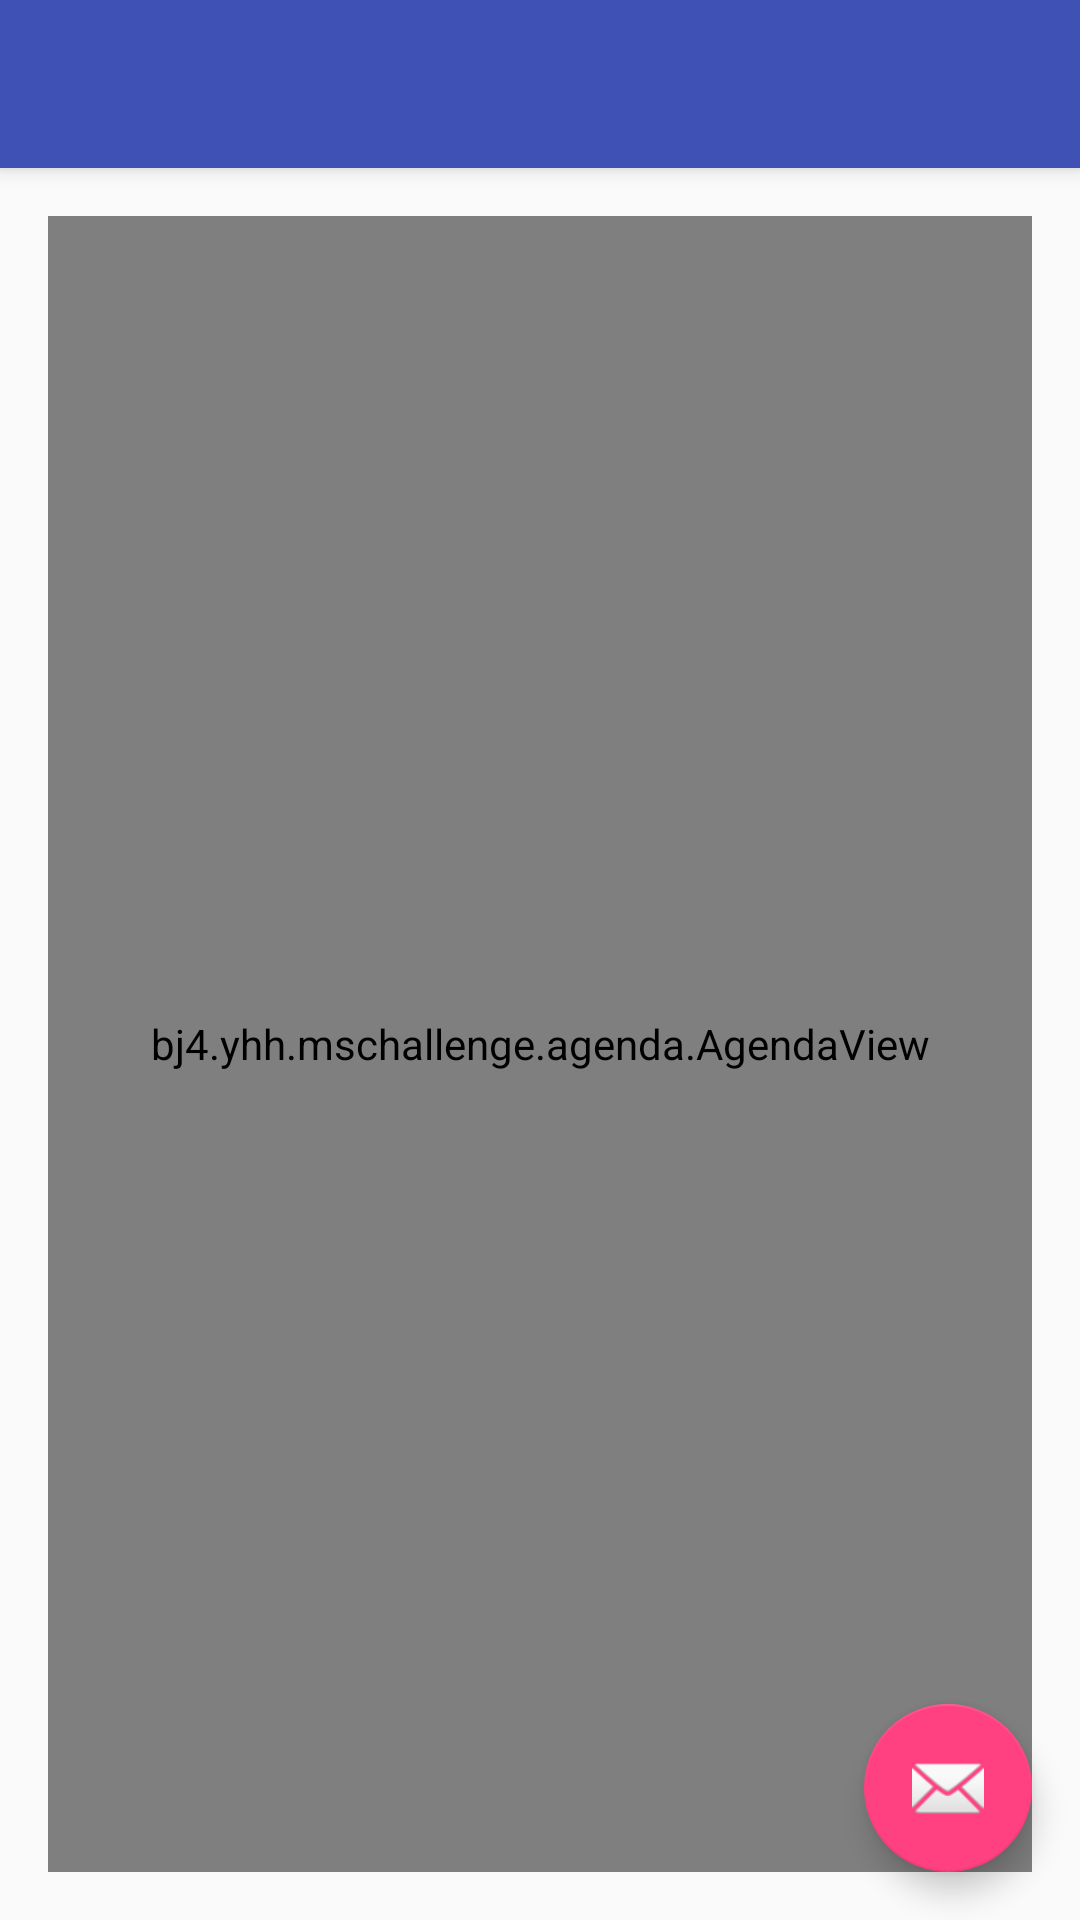

The Android layout XML behind this screen, and the referenced resources:
<!-- AndroidManifest.xml: activity theme AppTheme.NoActionBar -->
<!-- res/layout/activity_calendar.xml -->
<?xml version="1.0" encoding="utf-8"?>
<android.support.v4.widget.DrawerLayout xmlns:android="http://schemas.android.com/apk/res/android"
    xmlns:tools="http://schemas.android.com/tools"
    android:id="@+id/drawer_layout"
    android:layout_width="match_parent"
    android:layout_height="match_parent"
    android:fitsSystemWindows="true"
    tools:openDrawer="start">

    <include
        layout="@layout/app_bar_calendar"
        android:layout_width="match_parent"
        android:layout_height="match_parent" />

    <LinearLayout
        android:layout_width="240dp"
        android:layout_height="match_parent"
        android:layout_gravity="start"
        android:background="?android:windowBackground"
        android:orientation="vertical">

        <include layout="@layout/nav_header_calendar" />
    </LinearLayout>

</android.support.v4.widget.DrawerLayout>
<!-- res/layout/app_bar_calendar.xml (included above) -->
<?xml version="1.0" encoding="utf-8"?>
<android.support.design.widget.CoordinatorLayout xmlns:android="http://schemas.android.com/apk/res/android"
    xmlns:app="http://schemas.android.com/apk/res-auto"
    xmlns:tools="http://schemas.android.com/tools"
    android:layout_width="match_parent"
    android:layout_height="match_parent"
    android:fitsSystemWindows="true"
    tools:context="bj4.yhh.mschallenge.CalendarActivity">

    <android.support.design.widget.AppBarLayout
        android:layout_width="match_parent"
        android:layout_height="wrap_content"
        android:theme="@style/AppTheme.AppBarOverlay">

        <android.support.v7.widget.Toolbar
            android:id="@+id/toolbar"
            android:layout_width="match_parent"
            android:layout_height="?attr/actionBarSize"
            android:background="?attr/colorPrimary"
            app:popupTheme="@style/AppTheme.PopupOverlay" />

    </android.support.design.widget.AppBarLayout>

    <include layout="@layout/content_calendar" />

    <android.support.design.widget.FloatingActionButton
        android:id="@+id/fab"
        android:layout_width="wrap_content"
        android:layout_height="wrap_content"
        android:layout_gravity="bottom|end"
        android:layout_margin="@dimen/fab_margin"
        android:src="@android:drawable/ic_dialog_email" />

</android.support.design.widget.CoordinatorLayout>
<!-- res/layout/nav_header_calendar.xml (included above) -->
<?xml version="1.0" encoding="utf-8"?>
<LinearLayout xmlns:android="http://schemas.android.com/apk/res/android"
    android:layout_width="match_parent"
    android:layout_height="@dimen/nav_header_height"
    android:background="@drawable/side_nav_bar"
    android:gravity="bottom"
    android:orientation="vertical"
    android:paddingBottom="@dimen/activity_vertical_margin"
    android:paddingLeft="@dimen/activity_horizontal_margin"
    android:paddingRight="@dimen/activity_horizontal_margin"
    android:paddingTop="@dimen/activity_vertical_margin"
    android:theme="@style/ThemeOverlay.AppCompat.Dark">

    <ImageView
        android:id="@+id/imageView"
        android:layout_width="wrap_content"
        android:layout_height="wrap_content"
        android:paddingTop="@dimen/nav_header_vertical_spacing"
        android:src="@mipmap/ic_launcher" />

    <TextView
        android:layout_width="match_parent"
        android:layout_height="wrap_content"
        android:paddingTop="@dimen/nav_header_vertical_spacing"
        android:text="MS challenge"
        android:textAppearance="@style/TextAppearance.AppCompat.Body1" />

    <TextView
        android:id="@+id/textView"
        android:layout_width="wrap_content"
        android:layout_height="wrap_content"
        android:text="@string/app_author_name" />

</LinearLayout>
<!-- res/layout/content_calendar.xml (included above) -->
<?xml version="1.0" encoding="utf-8"?>
<RelativeLayout xmlns:android="http://schemas.android.com/apk/res/android"
    xmlns:app="http://schemas.android.com/apk/res-auto"
    xmlns:tools="http://schemas.android.com/tools"
    android:layout_width="match_parent"
    android:layout_height="match_parent"
    android:paddingBottom="@dimen/activity_vertical_margin"
    android:paddingLeft="@dimen/activity_horizontal_margin"
    android:paddingRight="@dimen/activity_horizontal_margin"
    android:paddingTop="@dimen/activity_vertical_margin"
    app:layout_behavior="@string/appbar_scrolling_view_behavior"
    tools:context="bj4.yhh.mschallenge.CalendarActivity"
    tools:showIn="@layout/app_bar_calendar">

    <bj4.yhh.mschallenge.calendar.CalendarPager
        android:id="@+id/calendar_pager"
        android:visibility="invisible"
        android:layout_width="match_parent"
        android:layout_height="wrap_content"></bj4.yhh.mschallenge.calendar.CalendarPager>


    <bj4.yhh.mschallenge.agenda.AgendaView
        android:id="@+id/agenda_view"
        android:layout_width="match_parent"
        android:layout_height="match_parent"
        android:layout_alignParentBottom="true"
        android:divider="#ffcccccc"
        android:dividerHeight="1dp"
        android:listSelector="?android:selectableItemBackground"></bj4.yhh.mschallenge.agenda.AgendaView>

</RelativeLayout>
<!-- resources referenced by this layout -->
<resources>
  <dimen name="activity_horizontal_margin">16dp</dimen>
  <dimen name="activity_vertical_margin">16dp</dimen>
  <dimen name="fab_margin">16dp</dimen>
  <dimen name="nav_header_height">160dp</dimen>
  <dimen name="nav_header_vertical_spacing">16dp</dimen>
  <!-- mipmap ic_launcher: png bitmap (mipmap-hdpi, 2278 bytes) -->
  <string name="app_author_name">YenHsun, Huang</string>
  <style name="AppTheme.AppBarOverlay" parent="ThemeOverlay.AppCompat.Dark.ActionBar" />
  <style name="AppTheme.PopupOverlay" parent="ThemeOverlay.AppCompat.Light" />
  <style name="AppTheme.NoActionBar">
          <item name="windowActionBar">false</item>
          <item name="windowNoTitle">true</item>
      </style>
</resources>
